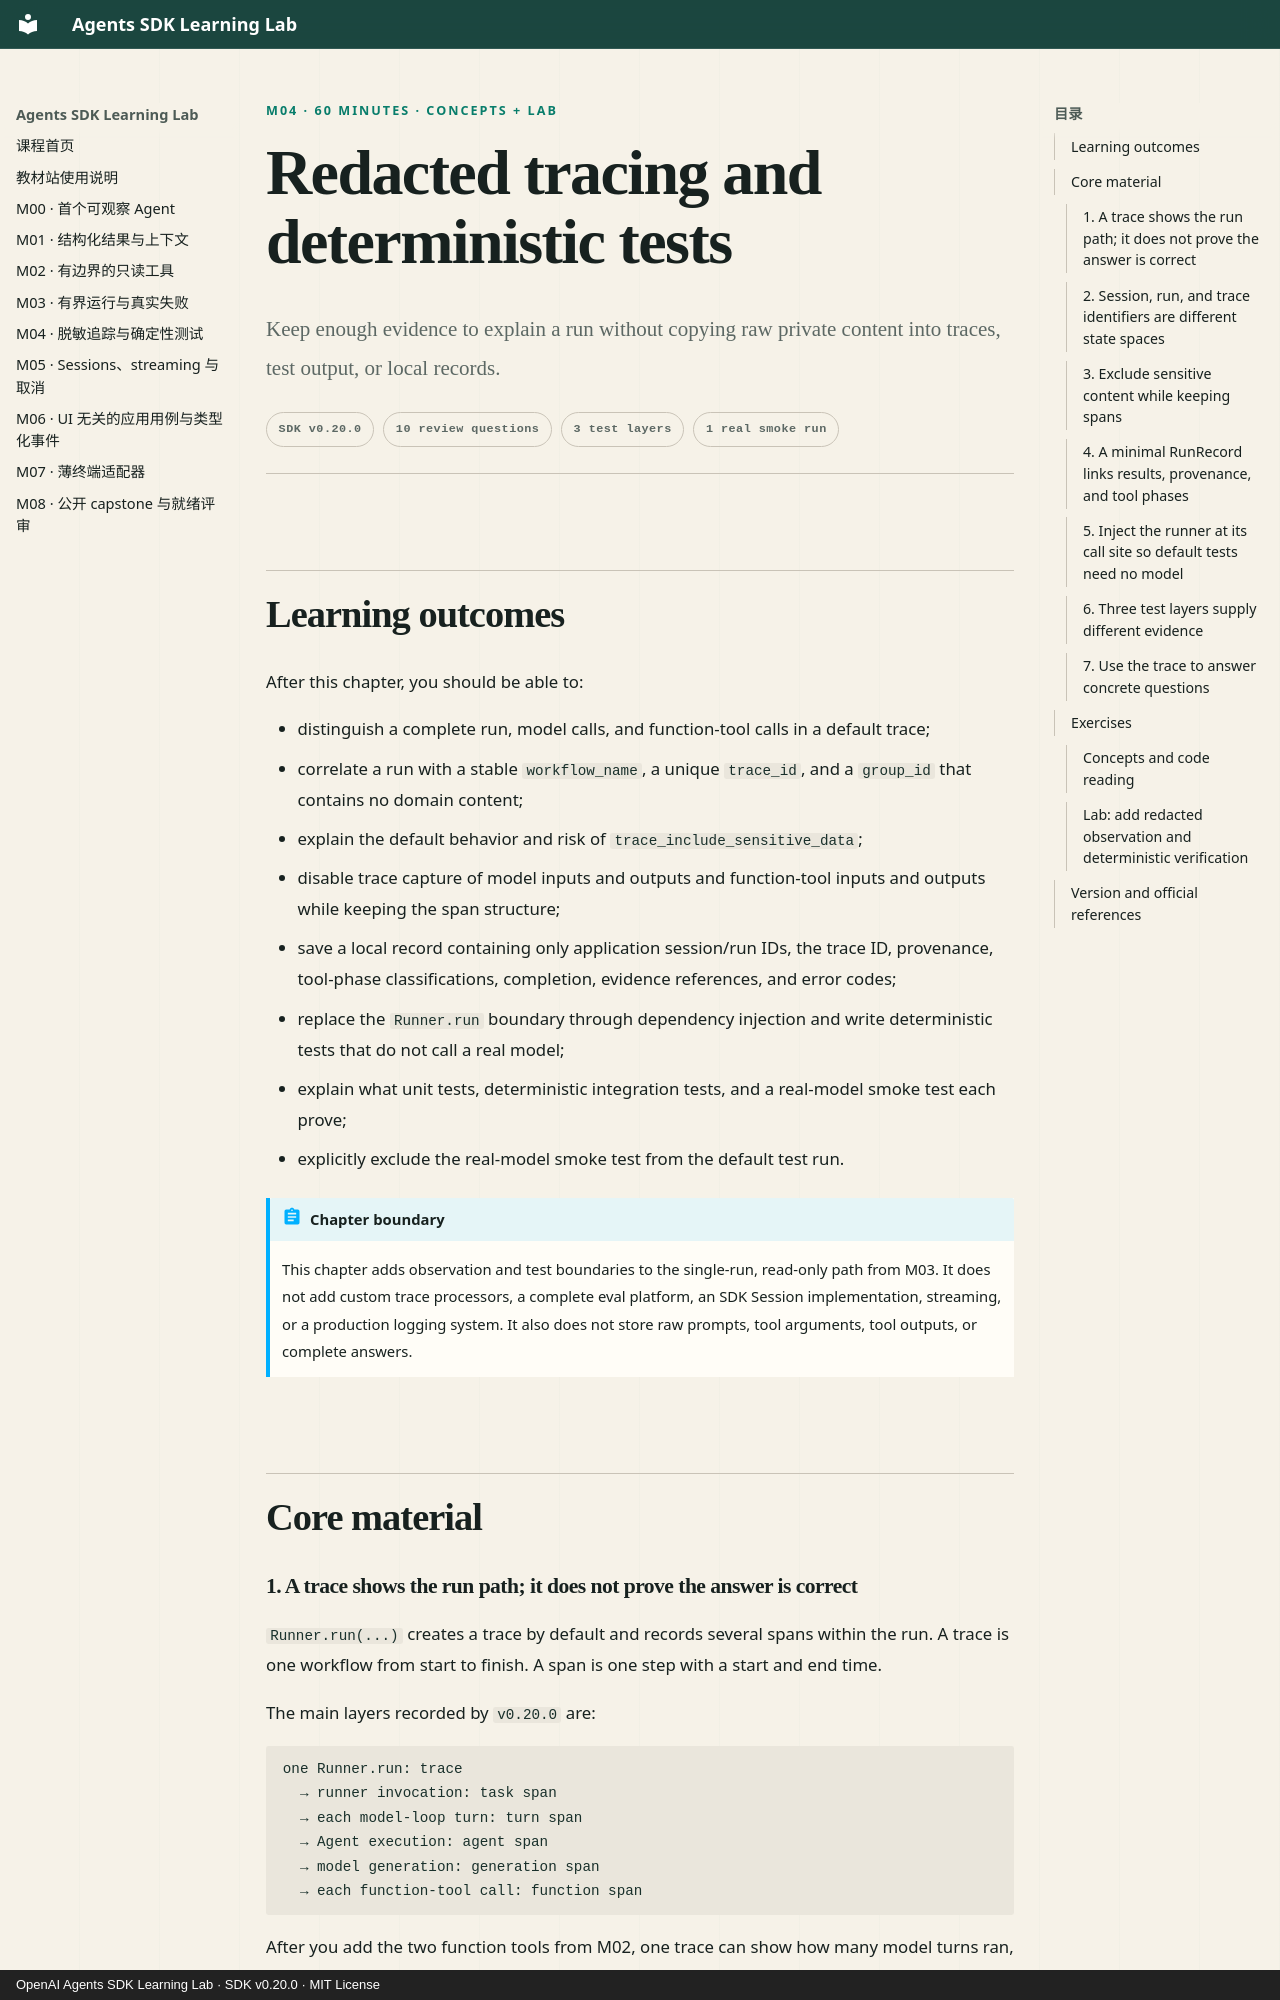

repository: M1racleShih/openai-agents-sdk-learning-lab · page: lessons/m04-tracing-and-testing.en/index.html · generator: mkdocs · copyright: OpenAI Agents SDK Learning Lab · SDK v0.20.0 · MIT License

---
title: M04 · Redacted tracing and deterministic tests
description: Use stable trace identifiers, minimal local records, and a replaceable runner boundary to inspect run paths while preventing default tests from calling a real model.
---

<p class="lesson-kicker">M04 · 60 minutes · concepts + lab</p>

# Redacted tracing and deterministic tests

<p class="lesson-deck">Keep enough evidence to explain a run without copying raw private content into traces, test output, or local records.</p>

<div class="lesson-meta" aria-label="Lesson information">
  <span>SDK v0.20.0</span>
  <span>10 review questions</span>
  <span>3 test layers</span>
  <span>1 real smoke run</span>
</div>

## Learning outcomes

After this chapter, you should be able to:

- distinguish a complete run, model calls, and function-tool calls in a default trace;
- correlate a run with a stable `workflow_name`, a unique `trace_id`, and a `group_id` that
  contains no domain content;
- explain the default behavior and risk of `trace_include_sensitive_data`;
- disable trace capture of model inputs and outputs and function-tool inputs and outputs while
  keeping the span structure;
- save a local record containing only application session/run IDs, the trace ID, provenance,
  tool-phase classifications, completion, evidence references, and error codes;
- replace the `Runner.run` boundary through dependency injection and write deterministic tests
  that do not call a real model;
- explain what unit tests, deterministic integration tests, and a real-model smoke test each
  prove;
- explicitly exclude the real-model smoke test from the default test run.

!!! abstract "Chapter boundary"

    This chapter adds observation and test boundaries to the single-run, read-only path from M03.
    It does not add custom trace processors, a complete eval platform, an SDK Session
    implementation, streaming, or a production logging system. It also does not store raw
    prompts, tool arguments, tool outputs, or complete answers.

## Core material
